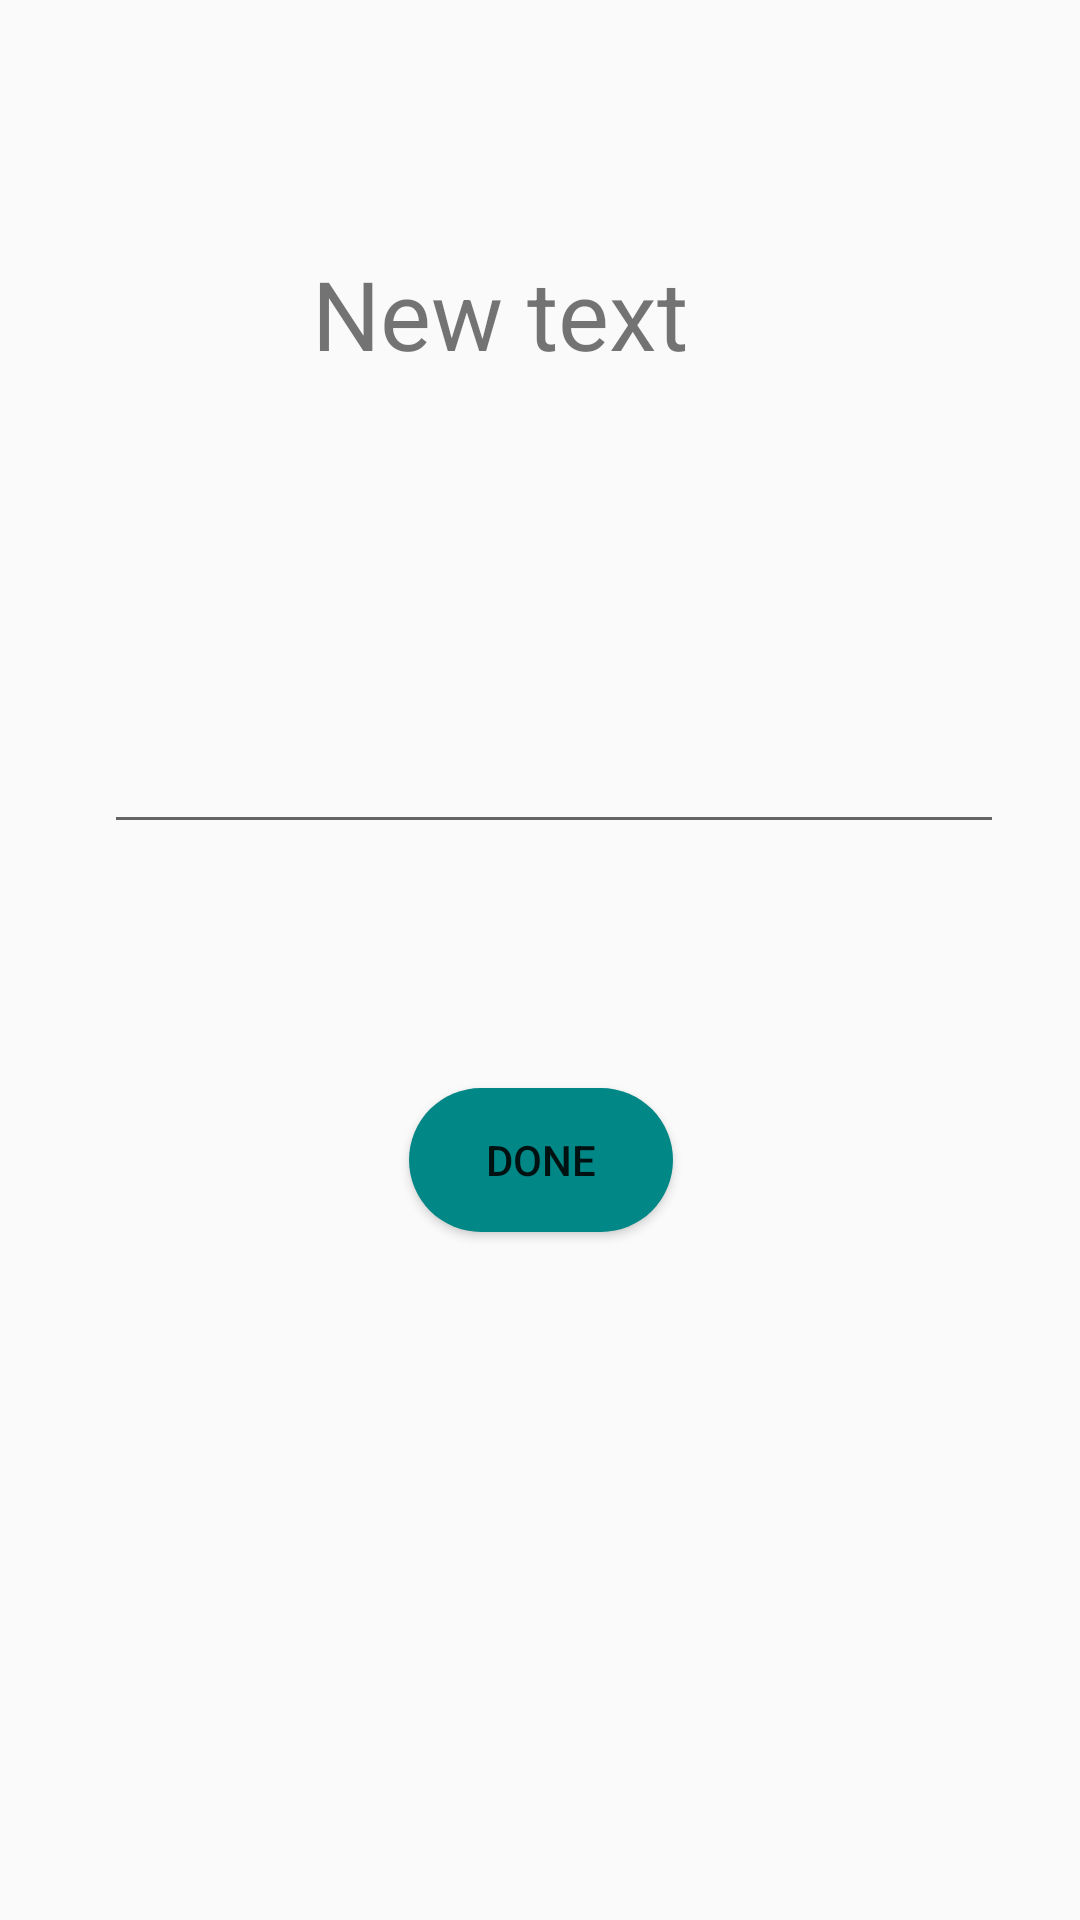

Write the Android layout XML for this screen, with the resource values it uses.
<!-- AndroidManifest.xml: application theme Theme.MobigiApp -->
<!-- res/layout/activity_grid.xml -->
<?xml version="1.0" encoding="utf-8"?>
<androidx.constraintlayout.widget.ConstraintLayout xmlns:android="http://schemas.android.com/apk/res/android"
    xmlns:app="http://schemas.android.com/apk/res-auto"
    xmlns:tools="http://schemas.android.com/tools"
    android:layout_width="match_parent"
    android:layout_height="match_parent"

    tools:context=".Grid">
    <TextView
        android:id="@+id/textView"
        android:layout_width="152dp"
        android:layout_height="74dp"
        android:layout_centerInParent="true"
        android:layout_centerHorizontal="true"
        android:text="New text"
        app:layout_constraintBottom_toTopOf="@+id/editText"
        app:layout_constraintEnd_toEndOf="parent"
        app:layout_constraintStart_toStartOf="parent"
        app:layout_constraintTop_toTopOf="parent"
        android:textSize="32sp"/>

    <EditText
        android:id="@+id/editText"
        android:layout_width="300dp"
        android:layout_height="0dp"
        android:layout_marginTop="240dp"
        app:layout_constraintEnd_toEndOf="parent"
        app:layout_constraintHorizontal_bias="0.576"
        app:layout_constraintStart_toStartOf="parent"
        app:layout_constraintTop_toTopOf="parent"
        tools:ignore="MissingConstraints" />

    <Button
        android:id="@+id/button2"
        android:layout_width="wrap_content"
        android:layout_height="wrap_content"
        android:layout_marginBottom="148dp"
        android:background="@drawable/button_shape"
        android:text="Done"
        app:layout_constraintBottom_toBottomOf="parent"
        app:layout_constraintEnd_toEndOf="parent"
        app:layout_constraintHorizontal_bias="0.501"
        app:layout_constraintStart_toStartOf="parent"
        app:layout_constraintTop_toBottomOf="@+id/editText" />





</androidx.constraintlayout.widget.ConstraintLayout>
<!-- resources referenced by this layout -->
<resources>
  <!-- drawable button_shape (drawable) -->
  <?xml version="1.0" encoding="utf-8"?>
  <shape xmlns:android="http://schemas.android.com/apk/res/android"
      android:shape="rectangle">
  
  
  
      <solid
          android:color="@color/teal_700"
          />
      <corners
          android:radius="25dp"
          />
  
  
  </shape>
  <style name="Theme.MobigiApp" parent="Theme.AppCompat.DayNight.NoActionBar">
          
          <item name="colorPrimary">@color/purple_500</item>
          <item name="colorPrimaryVariant">@color/purple_700</item>
          <item name="colorOnPrimary">@color/white</item>
          <item name="colorOnPrimaryContainer">@color/blue</item>
          
          <item name="colorSecondary">@color/teal_200</item>
          <item name="colorSecondaryVariant">@color/teal_700</item>
          <item name="colorOnSecondary">@color/black</item>
          
          <item name="android:statusBarColor" tools:targetApi="l">?attr/colorSecondary</item>
          
      </style>
  <!-- not gathered from this repository: default colours our renderer supplied (Android Studio template values) -->
  <color name="purple_500">#FF6200EE</color>
  <color name="purple_700">#FF3700B3</color>
  <color name="teal_200">#FF03DAC5</color>
  <color name="teal_700">#FF018786</color>
  <color name="black">#FF000000</color>
  <color name="white">#FFFFFFFF</color>
</resources>
